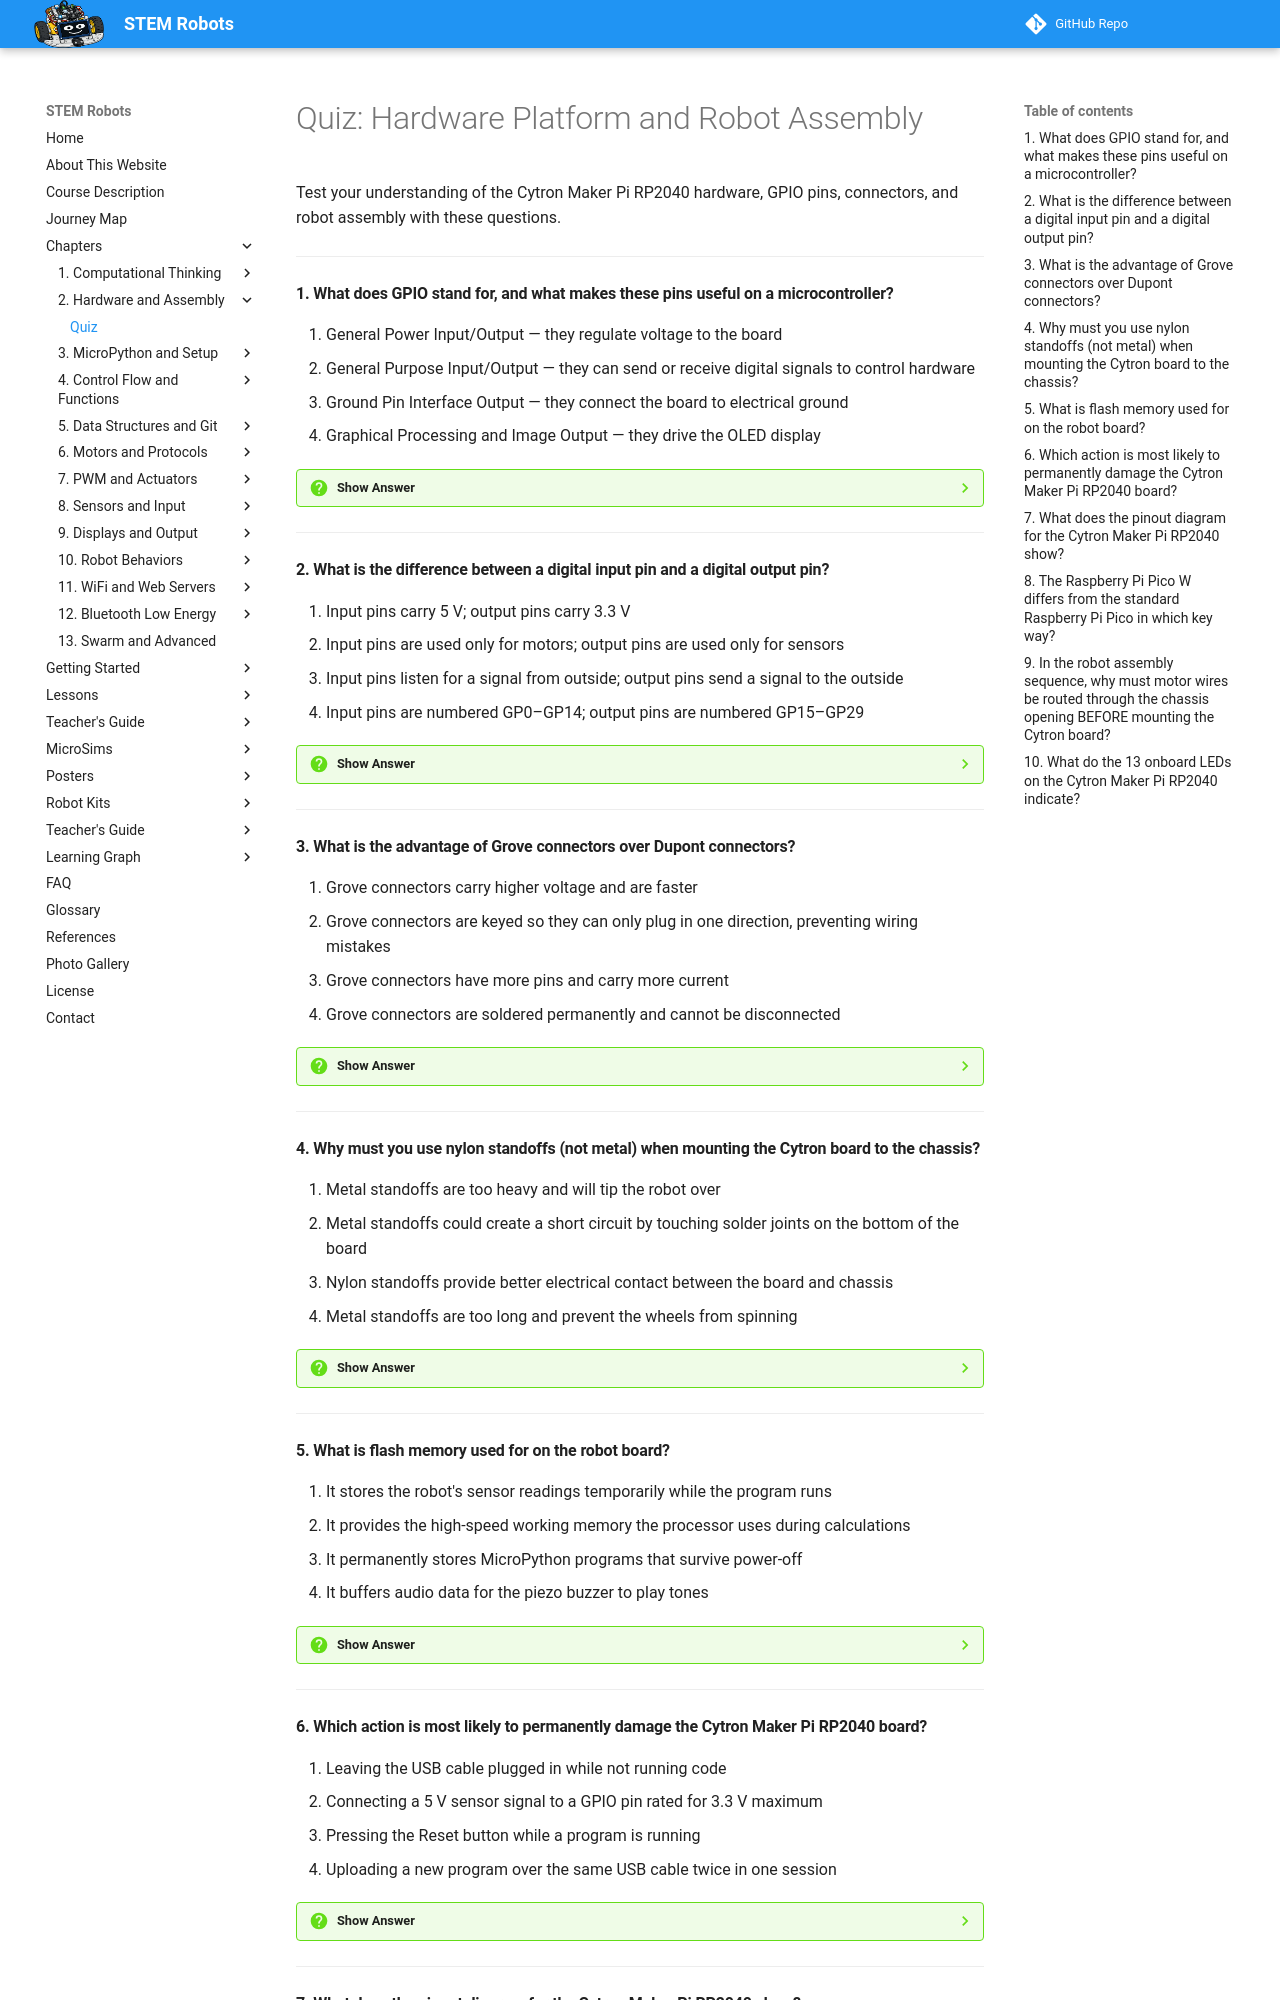

repository: dmccreary/stem-robots · page: chapters/02-hardware-platform-assembly/quiz/index.html · generator: mkdocs

# Quiz: Hardware Platform and Robot Assembly

Test your understanding of the Cytron Maker Pi RP2040 hardware, GPIO pins, connectors, and robot assembly with these questions.

---

#### 1. What does GPIO stand for, and what makes these pins useful on a microcontroller?

<div class="upper-alpha" markdown>
1. General Power Input/Output — they regulate voltage to the board
2. General Purpose Input/Output — they can send or receive digital signals to control hardware
3. Ground Pin Interface Output — they connect the board to electrical ground
4. Graphical Processing and Image Output — they drive the OLED display
</div>

??? question "Show Answer"
    The correct answer is **B**. GPIO stands for General Purpose Input/Output. Each GPIO pin can be configured in MicroPython as either an input (reading a sensor signal) or an output (controlling an LED or motor driver). This flexibility allows one microcontroller to interface with many different types of hardware. The other options are invented descriptions that do not apply.

    **Concept Tested:** GPIO Pin Basics

---

#### 2. What is the difference between a digital input pin and a digital output pin?

<div class="upper-alpha" markdown>
1. Input pins carry 5 V; output pins carry 3.3 V
2. Input pins are used only for motors; output pins are used only for sensors
3. Input pins listen for a signal from outside; output pins send a signal to the outside
4. Input pins are numbered GP0–GP14; output pins are numbered GP15–GP29
</div>

??? question "Show Answer"
    The correct answer is **C**. A digital input pin listens for an incoming HIGH or LOW signal (for example, reading a button or sensor). A digital output pin sends a HIGH or LOW signal outward (for example, switching an LED on or telling a motor driver to run). Both types of pins run at 3.3 V on the RP2040. The pin number does not determine its direction — you configure that in code.

    **Concept Tested:** Digital Input Pin / Digital Output Pin

---

#### 3. What is the advantage of Grove connectors over Dupont connectors?

<div class="upper-alpha" markdown>
1. Grove connectors carry higher voltage and are faster
2. Grove connectors are keyed so they can only plug in one direction, preventing wiring mistakes
3. Grove connectors have more pins and carry more current
4. Grove connectors are soldered permanently and cannot be disconnected
</div>

??? question "Show Answer"
    The correct answer is **B**. Grove connectors have a keyed shape that makes it physically impossible to plug them in backwards. This prevents the most common wiring mistake with sensors. Dupont connectors are generic single-wire jumpers that can be inserted backwards. Grove connectors carry 4 pins (two signal, VCC, GND) but are not inherently faster or higher voltage — the keyed direction safety is their key advantage.

    **Concept Tested:** Grove Connectors

---

#### 4. Why must you use nylon standoffs (not metal) when mounting the Cytron board to the chassis?

<div class="upper-alpha" markdown>
1. Metal standoffs are too heavy and will tip the robot over
2. Metal standoffs could create a short circuit by touching solder joints on the bottom of the board
3. Nylon standoffs provide better electrical contact between the board and chassis
4. Metal standoffs are too long and prevent the wheels from spinning
</div>

??? question "Show Answer"
    The correct answer is **B**. The bottom of the Cytron board has solder joints and exposed electrical traces. Metal standoffs could touch those joints, creating a short circuit — a direct path that bypasses components and can damage the board instantly. Nylon is non-conductive, so it provides physical support without electrical contact. The weight and height of standoffs are not the relevant concern here.

    **Concept Tested:** No-Soldering Assembly / Safety Practices

---

#### 5. What is flash memory used for on the robot board?

<div class="upper-alpha" markdown>
1. It stores the robot's sensor readings temporarily while the program runs
2. It provides the high-speed working memory the processor uses during calculations
3. It permanently stores MicroPython programs that survive power-off
4. It buffers audio data for the piezo buzzer to play tones
</div>

??? question "Show Answer"
    The correct answer is **C**. Flash memory is permanent storage — programs written to it stay even when the power is removed. This is why the board runs `main.py` automatically each time it powers up. RAM (Random Access Memory) is option B — it holds temporary data during program execution but is lost when power is cut. Options A and D are not functions of flash memory.

    **Concept Tested:** Flash Memory

---
